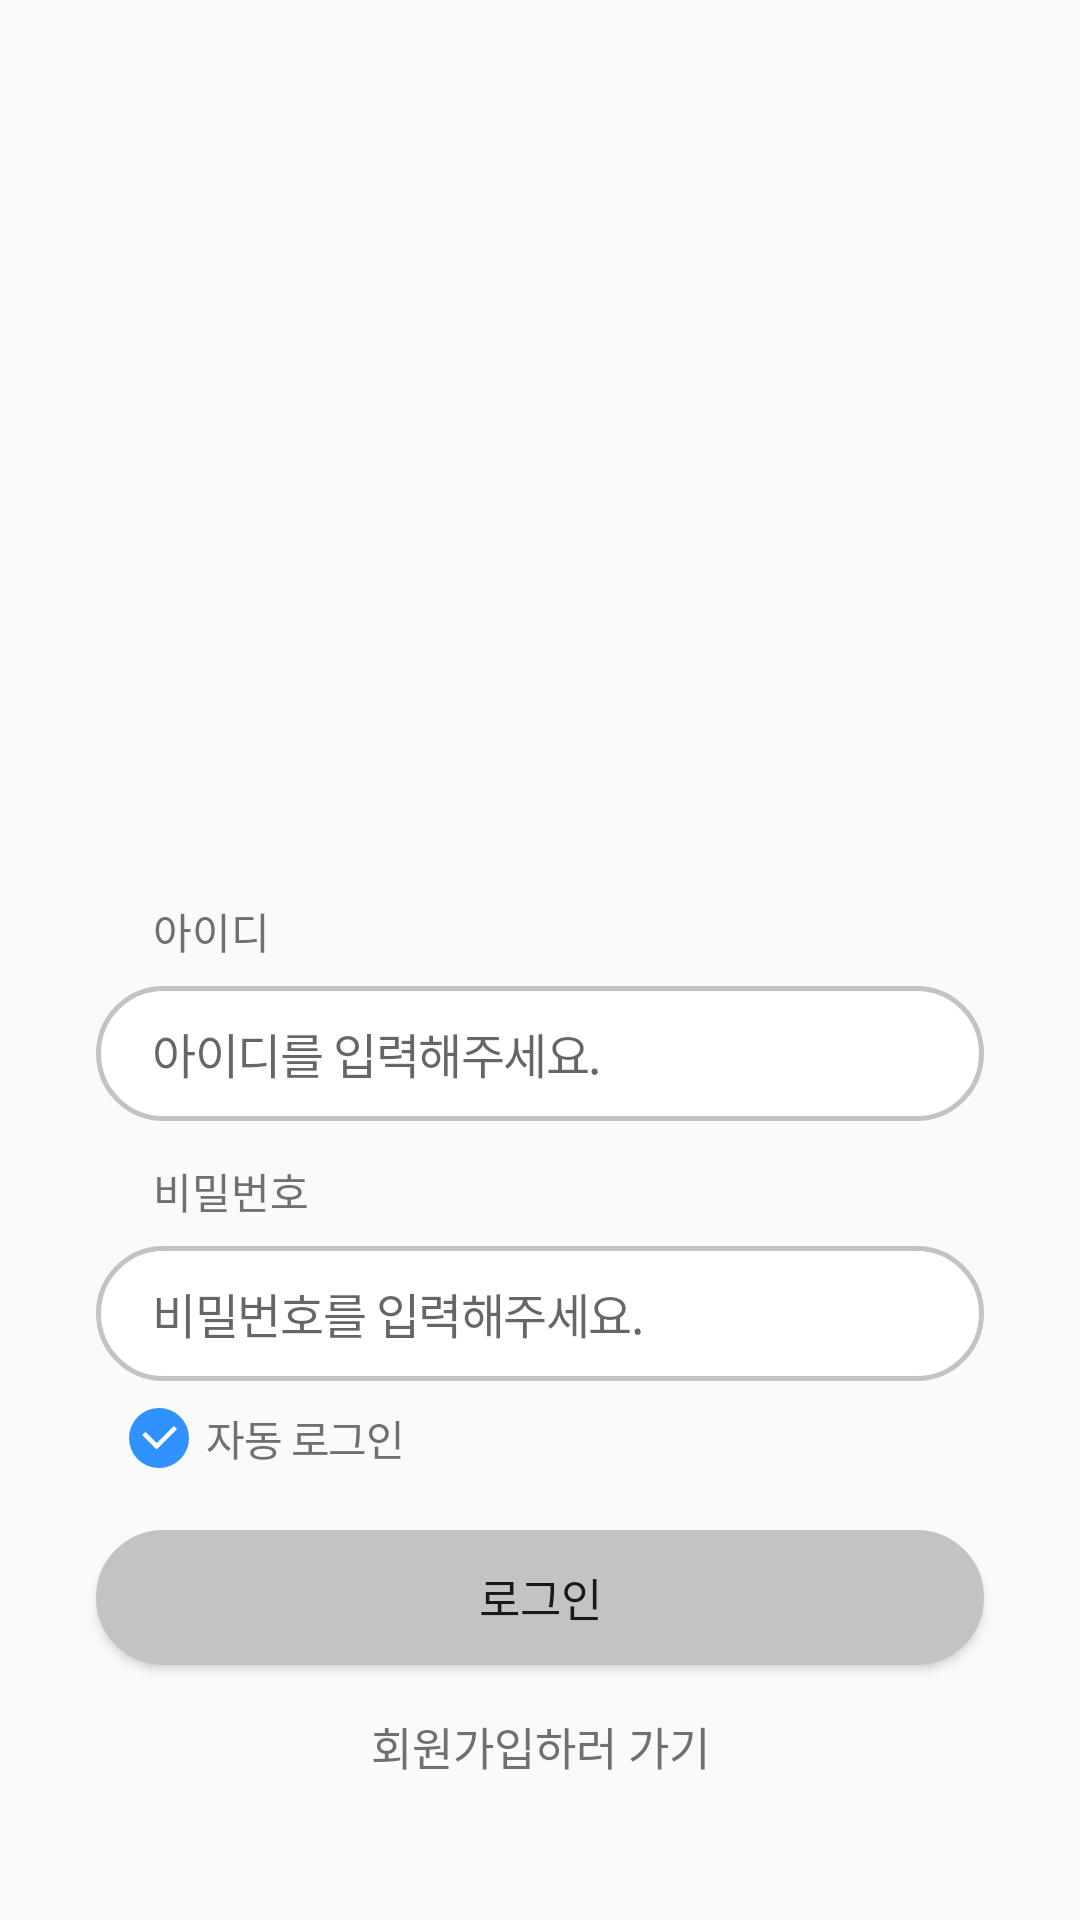

This screen was rendered from an Android layout file. Write that file and the resources it references.
<!-- AndroidManifest.xml: application theme AppTheme -->
<!-- res/layout/activity_login.xml -->
<?xml version="1.0" encoding="utf-8"?>
<layout xmlns:android="http://schemas.android.com/apk/res/android"
    xmlns:app="http://schemas.android.com/apk/res-auto"
    xmlns:tools="http://schemas.android.com/tools">

    <data>

    </data>

    <androidx.constraintlayout.widget.ConstraintLayout
        android:layout_width="match_parent"
        android:layout_height="match_parent"
        tools:context=".ui.login.LoginActivity">

        <ImageView
            android:id="@+id/act_login_iv_back"
            android:layout_width="match_parent"
            android:layout_height="match_parent"
            android:src="@drawable/img_login_title"
            app:layout_constraintBottom_toBottomOf="parent"
            app:layout_constraintEnd_toEndOf="parent"
            app:layout_constraintStart_toStartOf="parent"
            app:layout_constraintTop_toTopOf="parent" />

        <TextView
            android:id="@+id/act_login_tv_id"
            android:layout_width="wrap_content"
            android:layout_height="wrap_content"
            android:layout_marginStart="51dp"
            android:layout_marginTop="300dp"
            android:lineSpacingExtra="-2sp"
            android:text="아이디"
            android:textColor="#707070"
            android:textSize="14sp"
            app:layout_constraintStart_toStartOf="parent"
            app:layout_constraintTop_toTopOf="parent" />

        <androidx.constraintlayout.widget.ConstraintLayout
            android:id="@+id/act_login_cl_id"
            android:layout_width="0dp"
            android:layout_height="45dp"
            android:layout_marginStart="32dp"
            android:layout_marginTop="8dp"
            android:layout_marginEnd="32dp"
            android:background="@drawable/radius"
            app:layout_constraintEnd_toEndOf="parent"
            app:layout_constraintStart_toStartOf="parent"
            app:layout_constraintTop_toBottomOf="@id/act_login_tv_id">

            <EditText
                android:id="@+id/act_login_et_id"
                android:layout_width="match_parent"
                android:layout_height="match_parent"
                android:layout_marginStart="19dp"
                android:layout_marginEnd="19dp"
                android:background="@null"
                android:hint="아이디를 입력해주세요."
                android:letterSpacing="-0.03"
                android:lineSpacingExtra="19sp"
                android:textColor="#000000"
                android:textSize="16sp"
                app:layout_constraintBottom_toBottomOf="parent"
                app:layout_constraintEnd_toEndOf="parent"
                app:layout_constraintStart_toStartOf="parent"
                app:layout_constraintTop_toTopOf="parent" />

        </androidx.constraintlayout.widget.ConstraintLayout>

        <TextView
            android:id="@+id/act_login_tv_pw"
            android:layout_width="wrap_content"
            android:layout_height="wrap_content"
            android:layout_marginTop="13dp"
            android:lineSpacingExtra="-2sp"
            android:text="비밀번호"
            android:textColor="#707070"
            android:textSize="14sp"
            app:layout_constraintStart_toStartOf="@id/act_login_tv_id"
            app:layout_constraintTop_toBottomOf="@id/act_login_cl_id" />

        <androidx.constraintlayout.widget.ConstraintLayout
            android:id="@+id/act_login_cl_pw"
            android:layout_width="0dp"
            android:layout_height="45dp"
            android:layout_marginStart="32dp"
            android:layout_marginTop="8dp"
            android:layout_marginEnd="32dp"
            android:background="@drawable/radius"
            app:layout_constraintEnd_toEndOf="parent"
            app:layout_constraintStart_toStartOf="parent"
            app:layout_constraintTop_toBottomOf="@id/act_login_tv_pw">

            <EditText
                android:id="@+id/act_login_et_pw"
                android:layout_width="match_parent"
                android:layout_height="match_parent"
                android:layout_marginStart="19dp"
                android:layout_marginEnd="19dp"
                android:background="@null"
                android:hint="비밀번호를 입력해주세요."
                android:letterSpacing="-0.03"
                android:lineSpacingExtra="19sp"
                android:textColor="#000000"
                android:textSize="16sp"
                app:layout_constraintBottom_toBottomOf="parent"
                app:layout_constraintEnd_toEndOf="parent"
                app:layout_constraintStart_toStartOf="parent"
                app:layout_constraintTop_toTopOf="parent" />

        </androidx.constraintlayout.widget.ConstraintLayout>

        <ImageView
            android:id="@+id/act_login_iv_auto_login"
            android:layout_width="wrap_content"
            android:layout_height="wrap_content"
            android:layout_marginStart="37dp"
            android:layout_marginTop="3dp"
            android:src="@drawable/ic_login_activated"
            app:layout_constraintStart_toStartOf="parent"
            app:layout_constraintTop_toBottomOf="@id/act_login_cl_pw" />

        <TextView
            android:id="@+id/act_login_tv_auto_login"
            android:layout_width="wrap_content"
            android:layout_height="wrap_content"
            android:letterSpacing="-0.03"
            android:lineSpacingExtra="21sp"
            android:text="자동 로그인"
            android:textColor="#707070"
            android:textSize="14sp"
            app:layout_constraintBottom_toBottomOf="@id/act_login_iv_auto_login"
            app:layout_constraintStart_toEndOf="@id/act_login_iv_auto_login"
            app:layout_constraintTop_toTopOf="@id/act_login_iv_auto_login" />

        <Button
            android:id="@+id/act_login_btn_sign_in"
            android:layout_width="0dp"
            android:layout_height="45dp"
            android:layout_marginStart="32dp"
            android:layout_marginEnd="32dp"
            android:layout_marginBottom="85dp"
            android:background="@drawable/btn_radius"
            android:text="로그인"
            android:textSize="15sp"
            app:layout_constraintBottom_toBottomOf="parent"
            app:layout_constraintEnd_toEndOf="parent"
            app:layout_constraintStart_toStartOf="parent" />

        <TextView
            android:id="@+id/act_login_tv_go_sign_up"
            android:layout_width="wrap_content"
            android:layout_height="wrap_content"
            android:layout_marginTop="16dp"
            android:gravity="center_horizontal"
            android:lineSpacingExtra="-3sp"
            android:text="회원가입하러 가기"
            android:textColor="#707070"
            android:textSize="15sp"
            app:layout_constraintEnd_toEndOf="parent"
            app:layout_constraintStart_toStartOf="parent"
            app:layout_constraintTop_toBottomOf="@id/act_login_btn_sign_in" />


    </androidx.constraintlayout.widget.ConstraintLayout>
</layout>
<!-- resources referenced by this layout -->
<resources>
  <!-- drawable btn_radius (drawable) -->
  <?xml version="1.0" encoding="utf-8"?>
  <shape xmlns:android="http://schemas.android.com/apk/res/android"
      android:padding="10dp"
      android:shape="rectangle">
      <solid android:color="#c3c3c3"></solid>
      <corners
          android:bottomLeftRadius="25dp"
          android:bottomRightRadius="25dp"
          android:topLeftRadius="25dp"
          android:topRightRadius="25dp"></corners>
      <stroke
          android:width="1.5dp"
          android:color="#c3c3c3"></stroke>
  </shape>
  <!-- drawable ic_login_activated: png bitmap (drawable-hdpi, 802 bytes) -->
  <!-- drawable radius (drawable) -->
  <?xml version="1.0" encoding="utf-8"?>
  <shape xmlns:android="http://schemas.android.com/apk/res/android"
      android:shape="rectangle" android:padding = "10dp">
      <solid android:color="#ffffff"></solid>
      <corners
          android:bottomLeftRadius="25dp"
          android:bottomRightRadius="25dp"
          android:topLeftRadius="25dp"
          android:topRightRadius="25dp"></corners>
      <stroke android:width="1.5dp"
          android:color="#c3c3c3"></stroke>
  </shape>
  <style name="AppTheme" parent="Theme.AppCompat.Light.NoActionBar">
          
          <item name="colorPrimary">@color/colorPrimary</item>
          <item name="colorPrimaryDark">#FFFFFF</item>
          <item name="colorAccent">@color/colorAccent</item>
          
          <item name="android:statusBarColor">#FFFFFF</item>
          
          <item name="android:windowLightStatusBar">true</item>
  
      </style>
  <!-- not gathered from this repository: default colours our renderer supplied (Android Studio template values) -->
  <color name="colorPrimary">#FF6200EE</color>
  <color name="colorAccent">#FF03DAC5</color>
</resources>
